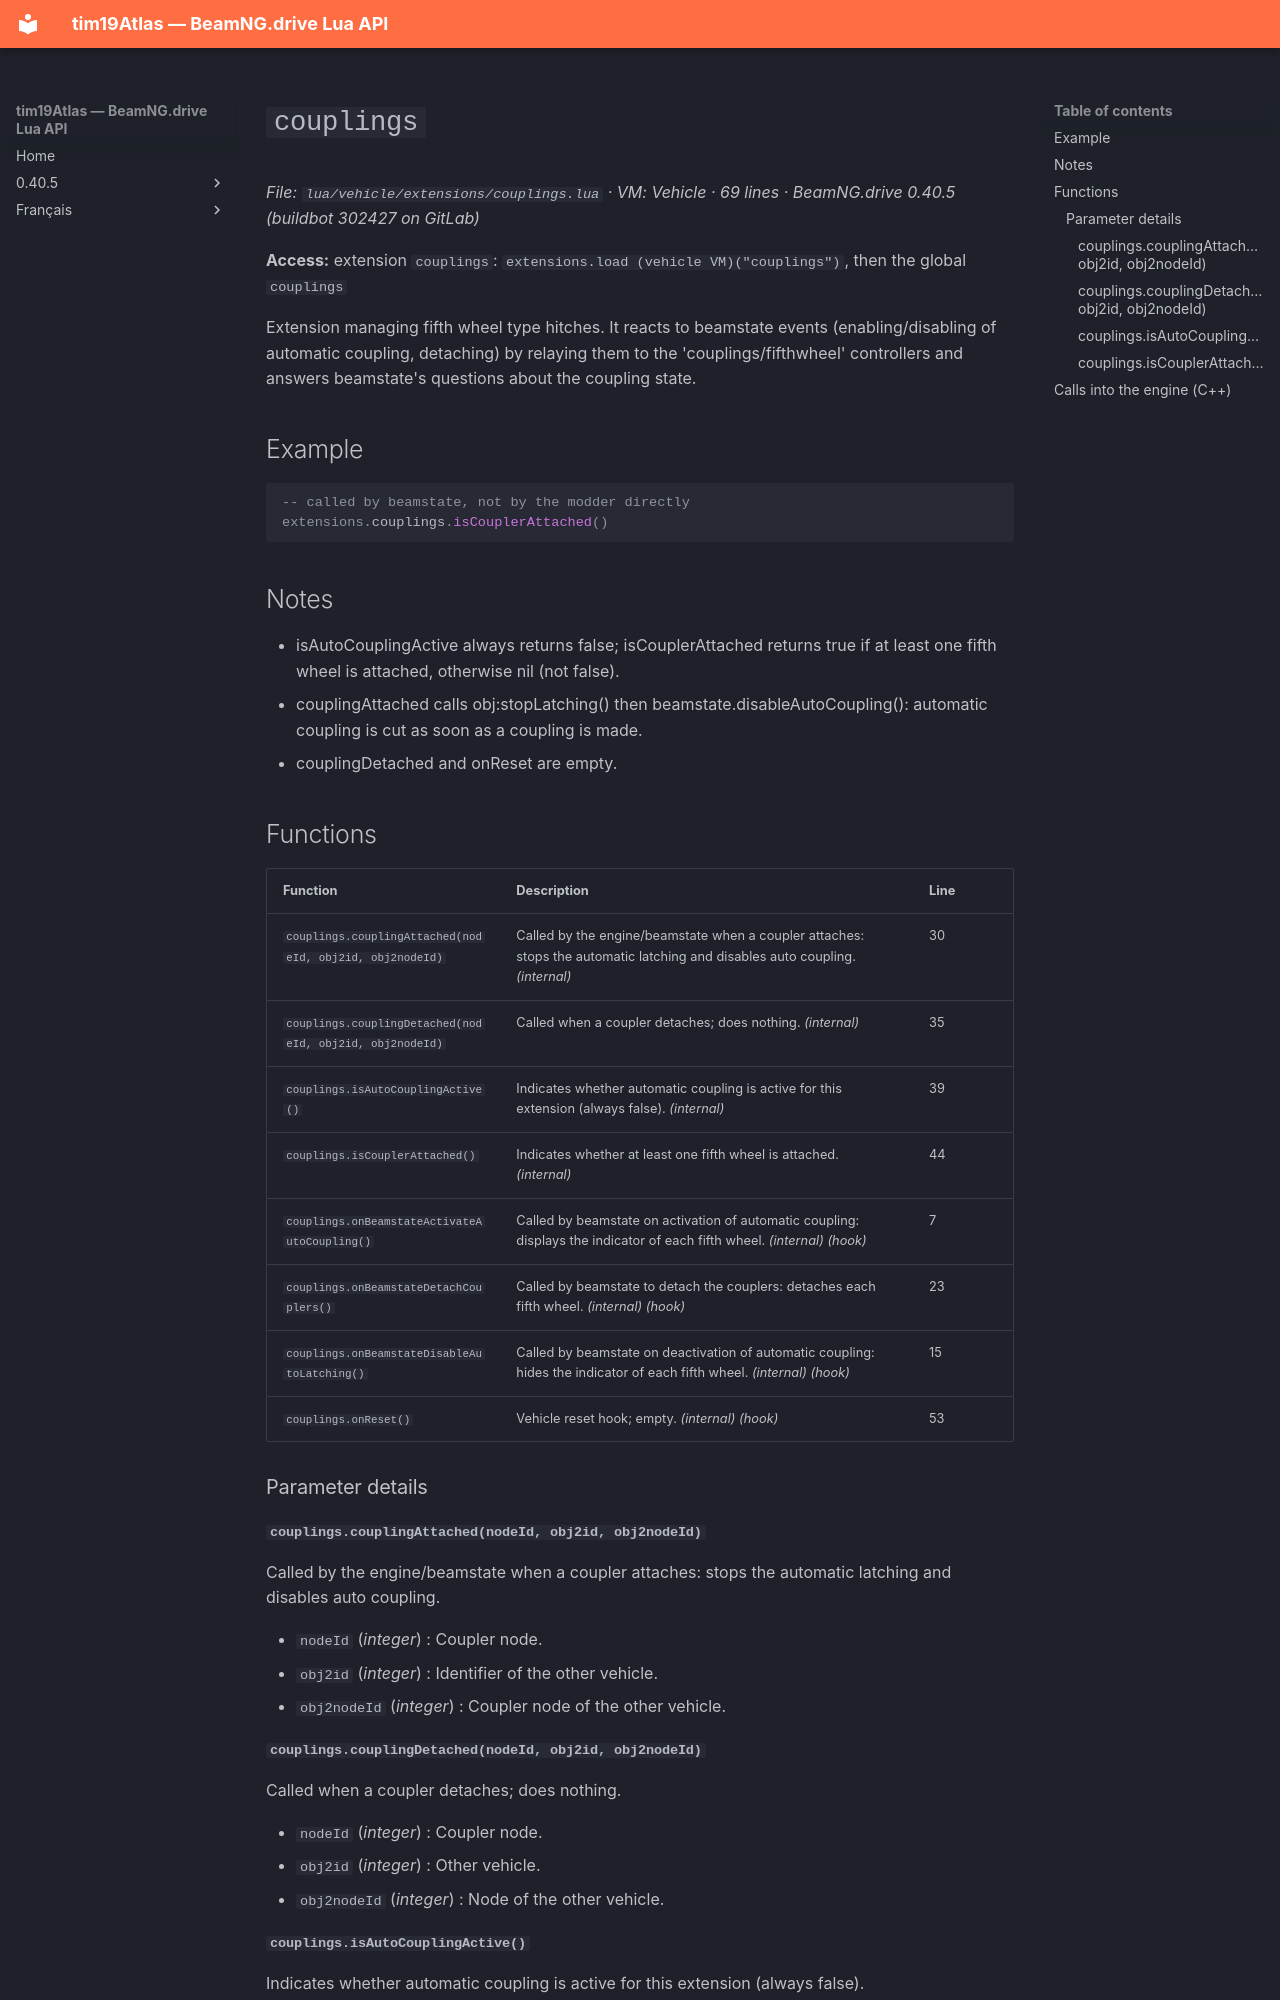

repository: Tim0219800/beamng-lua-atlas · page: 0.40.5/vehicle/extensions/couplings.html · generator: mkdocs

# `couplings`

*File: `lua/vehicle/extensions/couplings.lua` · VM: Vehicle · 69 lines · BeamNG.drive 0.40.5 (buildbot 302427 on GitLab)*

**Access:** extension `couplings`: `extensions.load (vehicle VM)("couplings")`, then the global `couplings`

Extension managing fifth wheel type hitches. It reacts to beamstate events (enabling/disabling of automatic coupling, detaching) by relaying them to the 'couplings/fifthwheel' controllers and answers beamstate's questions about the coupling state.

## Example

```lua
-- called by beamstate, not by the modder directly
extensions.couplings.isCouplerAttached()
```

## Notes

- isAutoCouplingActive always returns false; isCouplerAttached returns true if at least one fifth wheel is attached, otherwise nil (not false).
- couplingAttached calls obj:stopLatching() then beamstate.disableAutoCoupling(): automatic coupling is cut as soon as a coupling is made.
- couplingDetached and onReset are empty.

## Functions

| Function | Description | Line |
|---|---|---|
| `couplings.couplingAttached(nodeId, obj2id, obj2nodeId)` | Called by the engine/beamstate when a coupler attaches: stops the automatic latching and disables auto coupling. *(internal)* | 30 |
| `couplings.couplingDetached(nodeId, obj2id, obj2nodeId)` | Called when a coupler detaches; does nothing. *(internal)* | 35 |
| `couplings.isAutoCouplingActive()` | Indicates whether automatic coupling is active for this extension (always false). *(internal)* | 39 |
| `couplings.isCouplerAttached()` | Indicates whether at least one fifth wheel is attached. *(internal)* | 44 |
| `couplings.onBeamstateActivateAutoCoupling()` | Called by beamstate on activation of automatic coupling: displays the indicator of each fifth wheel. *(internal)* *(hook)* | 7 |
| `couplings.onBeamstateDetachCouplers()` | Called by beamstate to detach the couplers: detaches each fifth wheel. *(internal)* *(hook)* | 23 |
| `couplings.onBeamstateDisableAutoLatching()` | Called by beamstate on deactivation of automatic coupling: hides the indicator of each fifth wheel. *(internal)* *(hook)* | 15 |
| `couplings.onReset()` | Vehicle reset hook; empty. *(internal)* *(hook)* | 53 |

### Parameter details

#### `couplings.couplingAttached(nodeId, obj2id, obj2nodeId)`

Called by the engine/beamstate when a coupler attaches: stops the automatic latching and disables auto coupling.

- `nodeId` (*integer*) : Coupler node.
- `obj2id` (*integer*) : Identifier of the other vehicle.
- `obj2nodeId` (*integer*) : Coupler node of the other vehicle.
